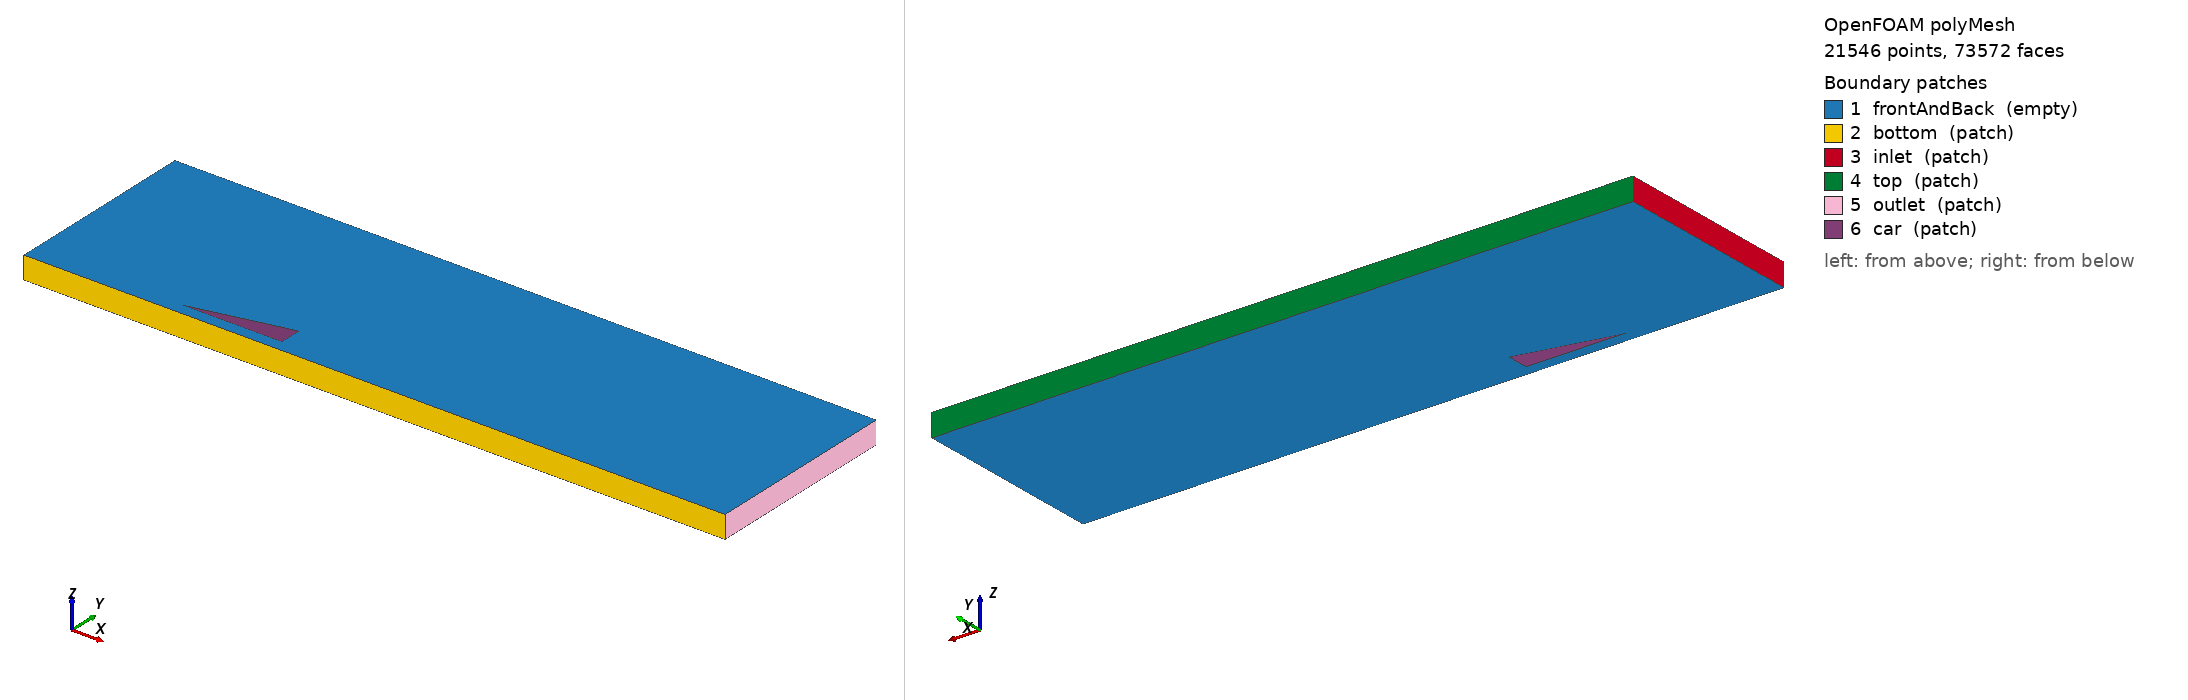

OpenFOAM case: the committed polyMesh, 21546 points, 73572 faces. Boundary patches (legend numbers): 1 frontAndBack (empty), 2 bottom (patch), 3 inlet (patch), 4 top (patch), 5 outlet (patch), 6 car (patch). Left view from above one corner, right view from below the opposite corner. Boundary conditions: 1 field file(s) under 0/; 6 of 6 drawn patches have an entry in a shipped field file.

=== constant/polyMesh/boundary ===
/*--------------------------------*- C++ -*----------------------------------*\
  =========                 |
  \\      /  F ield         | OpenFOAM: The Open Source CFD Toolbox
   \\    /   O peration     | Website:  https://openfoam.org
    \\  /    A nd           | Version:  8
     \\/     M anipulation  |
\*---------------------------------------------------------------------------*/
FoamFile
{
    version     2.0;
    format      ascii;
    class       polyBoundaryMesh;
    location    "constant/polyMesh";
    object      boundary;
}
// * * * * * * * * * * * * * * * * * * * * * * * * * * * * * * * * * * * * * //

6
(
    frontAndBack
    {
        type            empty;
        //physicalType    patch;
        nFaces          41866;
        startFace       31093;
    }
    bottom
    {
        type            patch;
        physicalType    patch;
        nFaces          214;
        startFace       72959;
    }
    inlet
    {
        type            patch;
        physicalType    patch;
        nFaces          14;
        startFace       73173;
    }
    top
    {
        type            patch;
        physicalType    patch;
        nFaces          50;
        startFace       73187;
    }
    outlet
    {
        type            patch;
        physicalType    patch;
        nFaces          14;
        startFace       73237;
    }
    car
    {
        type            patch;
        physicalType    patch;
        nFaces          321;
        startFace       73251;
    }
)

// ************************************************************************* //


=== 0/U ===
/*--------------------------------*- C++ -*----------------------------------*\
  =========                 |
  \\      /  F ield         | OpenFOAM: The Open Source CFD Toolbox
   \\    /   O peration     | Website:  https://openfoam.org
    \\  /    A nd           | Version:  7
     \\/     M anipulation  |
\*---------------------------------------------------------------------------*/
FoamFile
{
    version     2.0;
    format      ascii;
    class       volVectorField;
    location    "0";
    object      U;
}
// * * * * * * * * * * * * * * * * * * * * * * * * * * * * * * * * * * * * * //

dimensions      [0 1 -1 0 0 0 0] 5000;

internalField   uniform (1 0 0);

boundaryField
{
    inlet
    {
        type            uniformFixedValue;
        uniformValue    constant (1 0 0);
        value           uniform (1 0 0);
    }
    bottom
    {
        type            fixedValue;
        value           $internalField;
    }
    frontAndBack
    {
        type            empty;
    }
    top
    {
        type            slip;
    }
    outlet
    {
        type            pressureInletOutletVelocity;
        value           uniform (1 0 0);
    }
    car
    {
        type            fixedValue;
        value           uniform (0 0 0);
    }
}


// ************************************************************************* //


Also in the case, not shown: constant/polyMesh/faces (numeric list); constant/polyMesh/points (numeric list).
